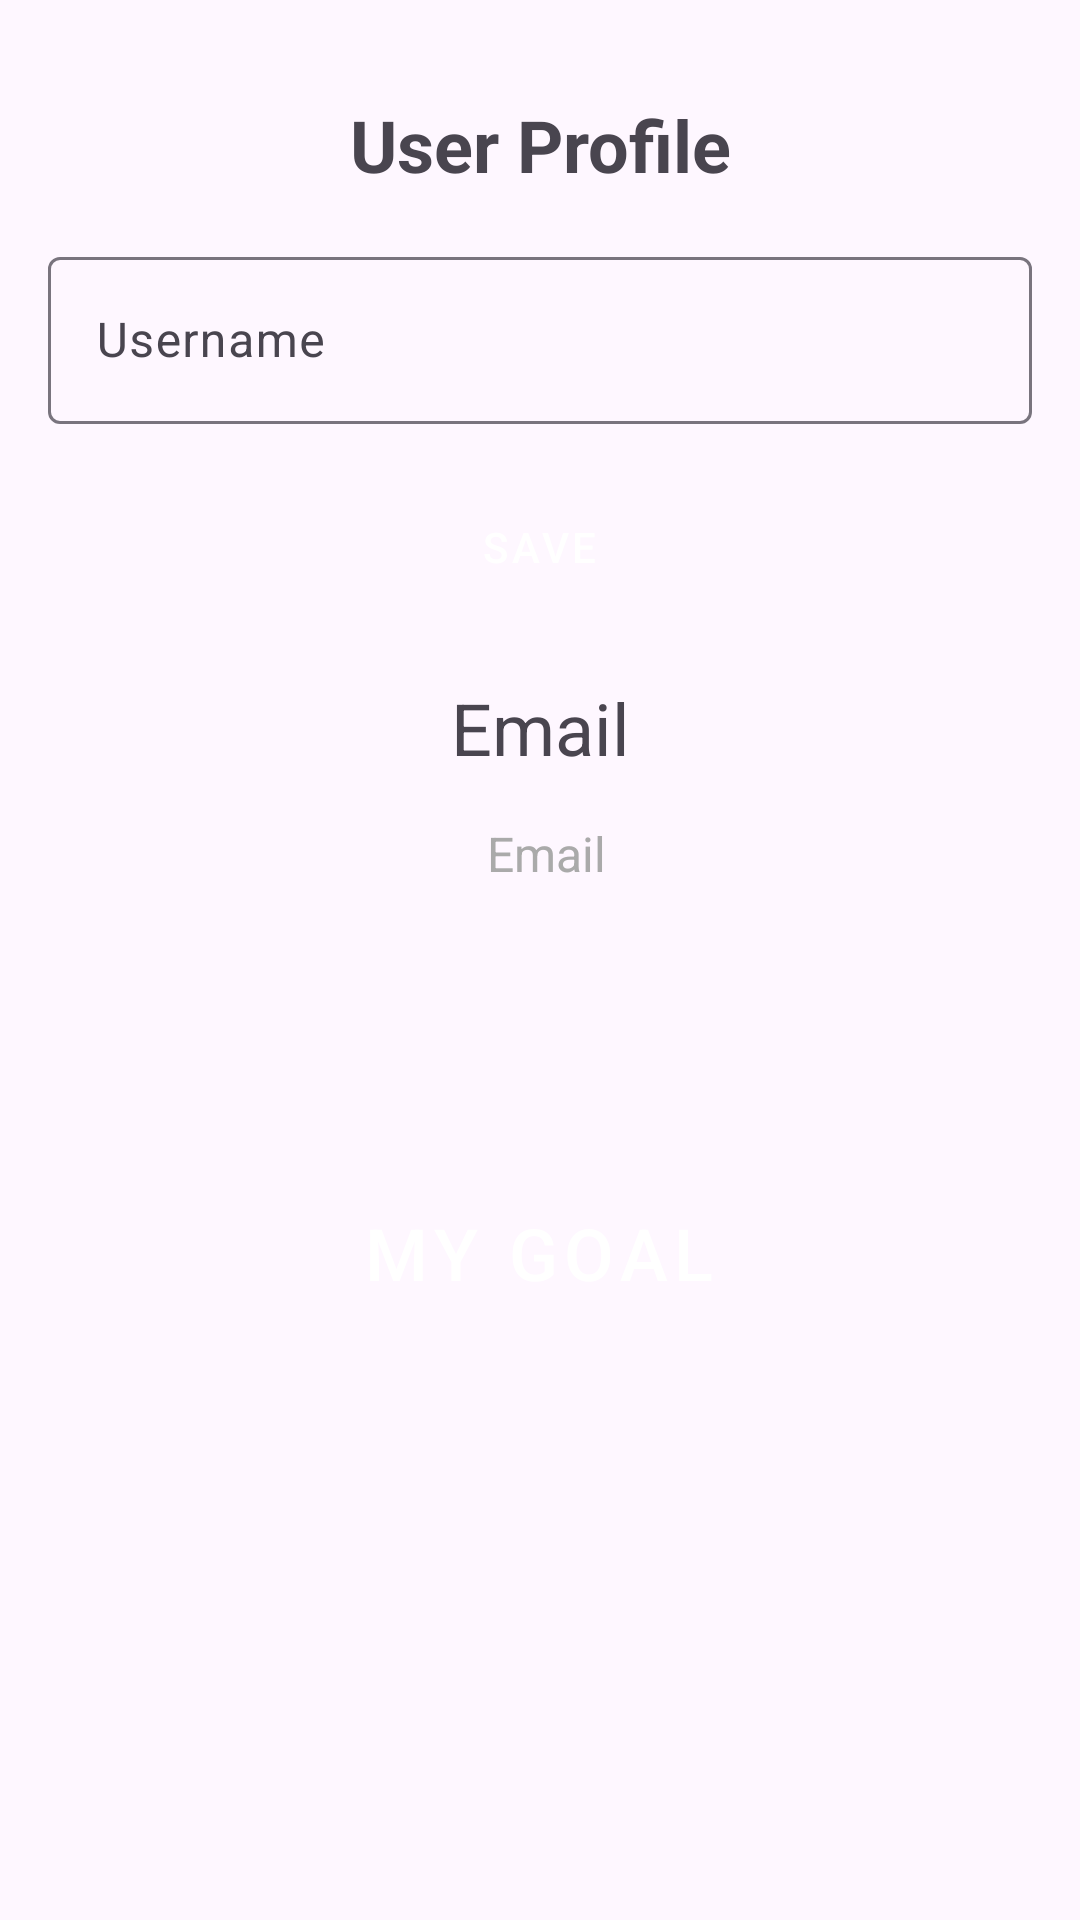

Android layout source for this screen:
<!-- AndroidManifest.xml: application theme Theme.PRM_Project -->
<!-- res/layout/activity_user_profile.xml -->
<?xml version="1.0" encoding="utf-8"?>
<androidx.constraintlayout.widget.ConstraintLayout xmlns:android="http://schemas.android.com/apk/res/android"
    xmlns:app="http://schemas.android.com/apk/res-auto"
    xmlns:tools="http://schemas.android.com/tools"
    xmlns:material="http://com.google.android.material"
    android:id="@+id/main"
    android:layout_width="match_parent"
    android:layout_height="match_parent"
    android:padding="16dp"
    tools:context=".UserProfileActivity">

    <TextView
        android:id="@+id/textView3"
        android:layout_width="wrap_content"
        android:layout_height="wrap_content"
        android:text="User Profile"
        android:textSize="24sp"
        android:textStyle="bold"
        android:layout_marginTop="16dp"
        app:layout_constraintBottom_toTopOf="@+id/textInputLayoutUserName"
        app:layout_constraintEnd_toEndOf="parent"
        app:layout_constraintStart_toStartOf="parent"
        app:layout_constraintTop_toTopOf="parent"
        app:layout_constraintHorizontal_bias="0.5"/>

    <com.google.android.material.textfield.TextInputLayout
        android:id="@+id/textInputLayoutUserName"
        android:layout_width="0dp"
        android:layout_height="wrap_content"
        android:layout_marginTop="16dp"
        android:backgroundTint="@color/blue"
        app:layout_constraintEnd_toEndOf="parent"
        app:layout_constraintStart_toStartOf="parent"
        app:layout_constraintTop_toBottomOf="@+id/textView3">

        <com.google.android.material.textfield.TextInputEditText
            android:id="@+id/editUserName"
            android:layout_width="match_parent"
            android:layout_height="wrap_content"
            android:hint="Username"
            android:inputType="text"/>
    </com.google.android.material.textfield.TextInputLayout>

    <Button
        android:id="@+id/btnSaveUserName"
        android:layout_width="wrap_content"
        android:layout_height="wrap_content"
        android:text="Save"
        android:backgroundTint="@color/blue"
        app:layout_constraintBottom_toTopOf="@+id/textEmail"
        app:layout_constraintEnd_toEndOf="parent"
        app:layout_constraintHorizontal_bias="0.498"
        app:layout_constraintStart_toStartOf="parent"
        app:layout_constraintTop_toBottomOf="@id/textInputLayoutUserName"
        app:layout_constraintVertical_bias="0.202" />

    <TextView
        android:id="@+id/textViewEmail"
        android:layout_width="wrap_content"
        android:layout_height="wrap_content"
        android:layout_marginTop="20dp"
        android:text="Email"
        android:textSize="24sp"
        app:layout_constraintEnd_toEndOf="parent"
        app:layout_constraintStart_toStartOf="parent"
        app:layout_constraintTop_toBottomOf="@id/btnSaveUserName" />

    <TextView
        android:id="@+id/textEmail"
        android:layout_width="wrap_content"
        android:layout_height="wrap_content"
        android:layout_marginTop="15dp"
        android:text="Email"
        android:textColor="@android:color/darker_gray"
        android:textSize="16sp"
        app:layout_constraintEnd_toEndOf="parent"
        app:layout_constraintHorizontal_bias="0.507"
        app:layout_constraintStart_toStartOf="parent"
        app:layout_constraintTop_toBottomOf="@id/textViewEmail" />

    <Button
        android:id="@+id/btnMyGoal"
        android:layout_width="wrap_content"
        android:layout_height="wrap_content"
        android:layout_marginTop="76dp"
        android:text="My Goal"
        android:backgroundTint="@color/blue"
        android:textSize="24sp"
        android:padding="30dp"
        app:layout_constraintEnd_toEndOf="parent"
        app:layout_constraintHorizontal_bias="0.498"
        app:layout_constraintStart_toStartOf="parent"
        app:layout_constraintTop_toBottomOf="@id/textEmail" />
</androidx.constraintlayout.widget.ConstraintLayout>
<!-- resources referenced by this layout -->
<resources>
  <color name="blue">#0000FF</color>
  <style name="Theme.PRM_Project" parent="Base.Theme.PRM_Project">
          <item name="buttonStyle">@style/CustomButton</item>
      </style>
  <style name="Base.Theme.PRM_Project" parent="Theme.Material3.DayNight">
          
          
      </style>
  <style name="CustomButton" parent="Widget.MaterialComponents.Button">
          <item name="backgroundTint">@color/blue</item>
      </style>
</resources>
